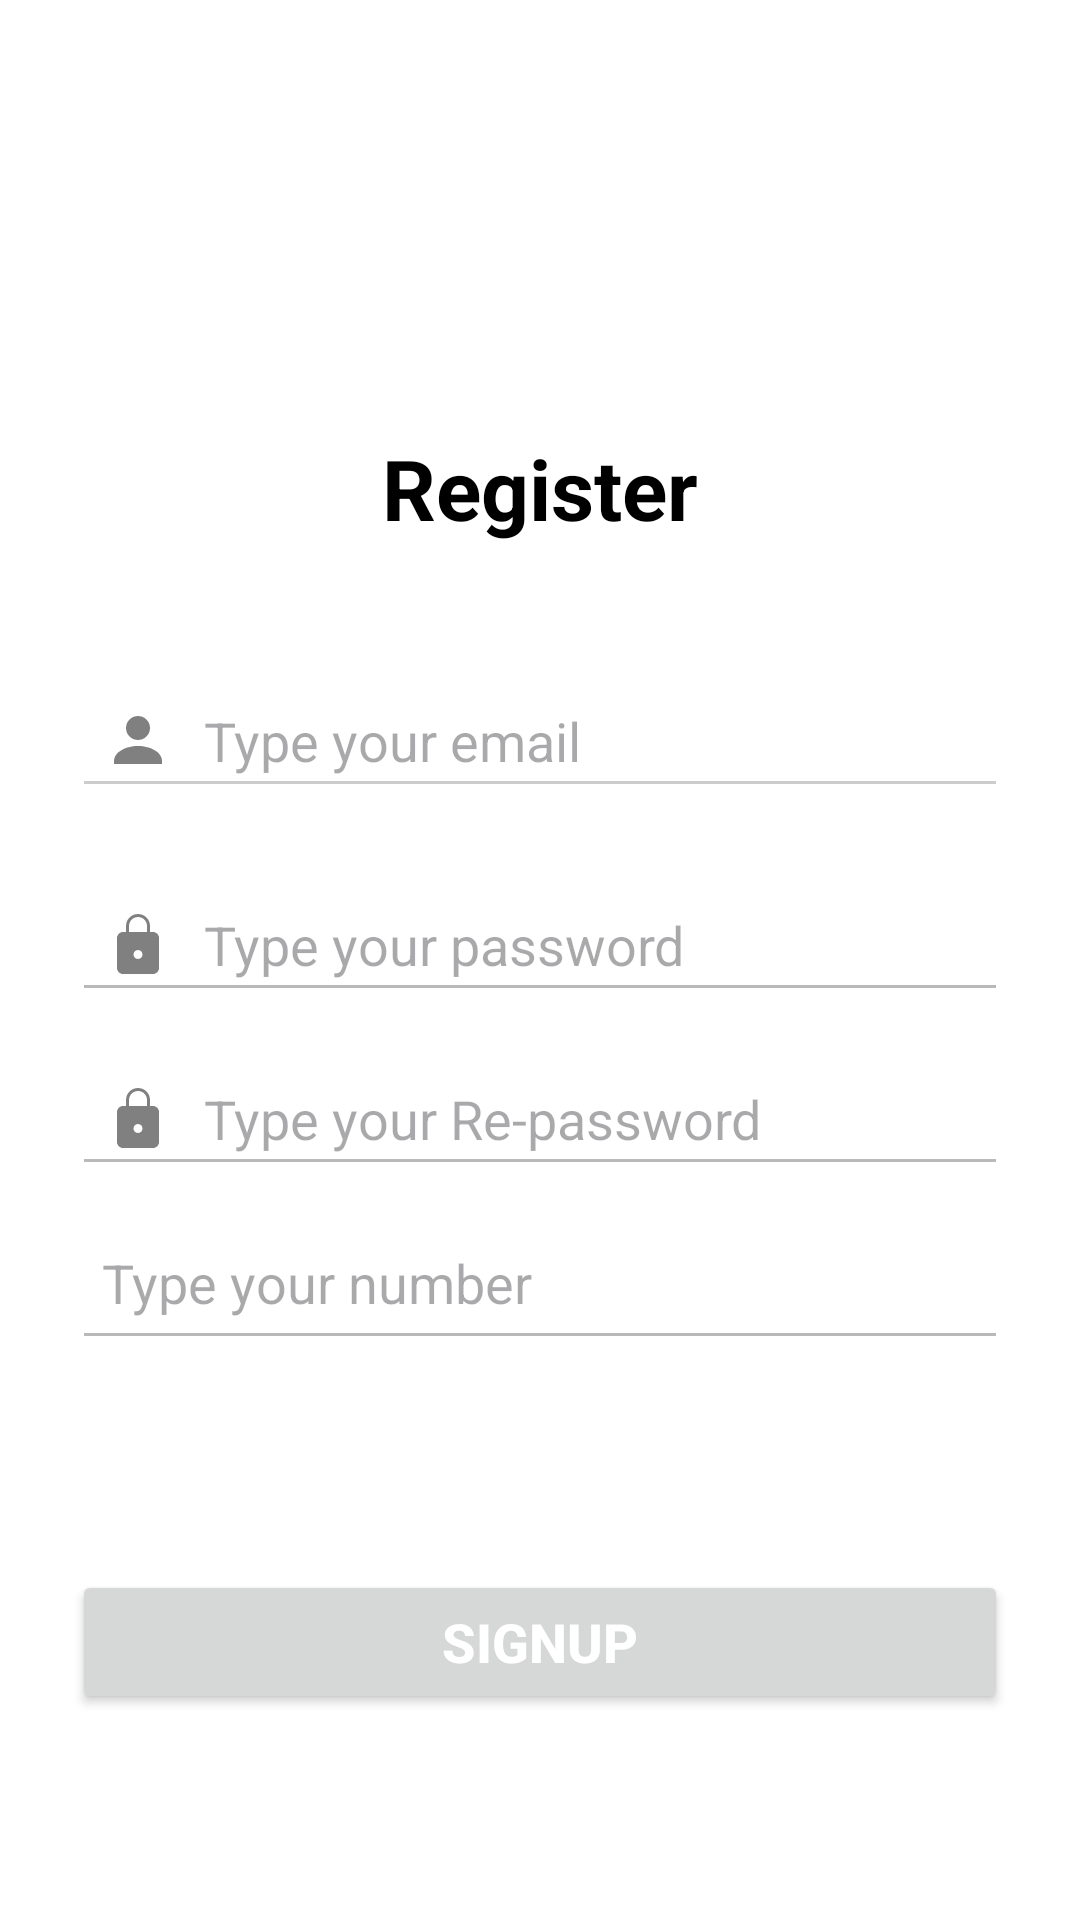

Reconstruct the res/layout file that produces this screen, plus the resources it refers to.
<!-- AndroidManifest.xml: application theme Theme.SmallProject2 -->
<!-- res/layout/activity_register.xml -->
<?xml version="1.0" encoding="utf-8"?>
    <ScrollView xmlns:android="http://schemas.android.com/apk/res/android"
        xmlns:tools="http://schemas.android.com/tools"
        android:id="@+id/loginScrollView"
        android:background="@color/white"
        android:paddingTop="80dp"
        android:layout_width="match_parent"
        android:layout_height="match_parent"
        android:fillViewport="true"
        tools:context=".Activity.RegisterActivity">

        <LinearLayout
            android:layout_width="match_parent"
            android:layout_height="wrap_content"
            android:orientation="vertical"
            android:padding="24dp"
            android:gravity="center_horizontal">

            
            <TextView
                android:id="@+id/tvLoginTitle"
                android:layout_width="wrap_content"
                android:layout_height="wrap_content"
                android:text="Register"
                android:textSize="28sp"
                android:textStyle="bold"
                android:layout_marginTop="40dp"
                android:layout_marginBottom="40dp"
                android:textColor="#000000" />

            
            <EditText
                android:id="@+id/etemail"
                android:layout_width="match_parent"
                android:layout_height="wrap_content"
                android:layout_marginBottom="20dp"
                android:backgroundTint="#CCCCCC"
                android:drawableStart="@drawable/ic_user"
                android:drawablePadding="10dp"
                android:hint="Type your email"
                android:inputType="text"
                android:minHeight="48dp"
                android:paddingStart="10dp"
                android:textColor="#000000" />

            
            <EditText
                android:id="@+id/etPassword"
                android:layout_width="match_parent"
                android:layout_height="wrap_content"
                android:layout_marginBottom="10dp"
                android:backgroundTint="#BAB9B9"
                android:drawableStart="@drawable/ic_lock"
                android:drawablePadding="10dp"
                android:hint="Type your password"
                android:inputType="textPassword"
                android:minHeight="48dp"
                android:paddingStart="10dp"
                android:textColor="#000000" />

            <EditText
                android:id="@+id/etRePassword"
                android:layout_width="match_parent"
                android:layout_height="wrap_content"
                android:layout_marginBottom="10dp"
                android:backgroundTint="#BAB9B9"
                android:drawableStart="@drawable/ic_lock"
                android:drawablePadding="10dp"
                android:hint="Type your Re-password"
                android:inputType="textPassword"
                android:minHeight="48dp"
                android:paddingStart="10dp"
                android:textColor="#000000" />

            <EditText
                android:id="@+id/etnumber"
                android:layout_width="match_parent"
                android:layout_height="wrap_content"
                android:layout_marginBottom="10dp"
                android:backgroundTint="#BAB9B9"
               android:paddingLeft="40dp"
                android:gravity="start"
                android:drawablePadding="10dp"
                android:hint="Type your number"
                android:inputType="number"
                android:minHeight="48dp"
                android:paddingStart="10dp"
                android:textColor="#000000" />


            
            <Button
                android:id="@+id/btnLogin"
                android:layout_width="match_parent"
                android:layout_height="wrap_content"
                android:text="SignUp"
                android:textStyle="bold"
                android:textSize="18dp"
                android:layout_marginTop="60dp"
                android:textAllCaps="true"
                android:textColor="#FFFFFF" />


        </LinearLayout>
    </ScrollView>
<!-- resources referenced by this layout -->
<resources>
  <!-- drawable ic_lock (drawable) -->
  <?xml version="1.0" encoding="utf-8"?>
  <vector xmlns:android="http://schemas.android.com/apk/res/android"
      android:width="24dp"
      android:height="24dp"
      android:viewportWidth="24"
      android:viewportHeight="24">
  
      
      <path
          android:fillColor="#808080"
          android:pathData="M17,8h-1V6c0,-2.21 -1.79,-4 -4,-4s-4,1.79 -4,4v2H7c-1.1,0 -2,0.9 -2,2v10c0,1.1 0.9,2 2,2h10c1.1,0 2,-0.9 2,-2V10c0,-1.1 -0.9,-2 -2,-2zM9,6c0,-1.66 1.34,-3 3,-3s3,1.34 3,3v2H9V6zM12,17c-0.83,0 -1.5,-0.67 -1.5,-1.5S11.17,14 12,14s1.5,0.67 1.5,1.5S12.83,17 12,17z" />
  </vector>
  <!-- drawable ic_user (drawable) -->
  <?xml version="1.0" encoding="utf-8"?>
  <vector xmlns:android="http://schemas.android.com/apk/res/android"
      android:width="24dp"
      android:height="24dp"
      android:viewportWidth="24"
      android:viewportHeight="24">
  
      
      <path
          android:fillColor="#808080"
          android:pathData="M12,12c2.21,0 4,-1.79 4,-4s-1.79,-4 -4,-4 -4,1.79 -4,4 1.79,4 4,4z" />
  
      
      <path
          android:fillColor="#808080"
          android:pathData="M12,14c-4.42,0 -8,2.24 -8,5v1h16v-1c0,-2.76 -3.58,-5 -8,-5z" />
  </vector>
  <style name="Theme.SmallProject2" parent="Base.Theme.SmallProject2" />
  <style name="Base.Theme.SmallProject2" parent="Theme.Material3.DayNight.NoActionBar">
          
          
      </style>
  <!-- not gathered from this repository: default colours our renderer supplied (Android Studio template values) -->
  <color name="white">#FFFFFFFF</color>
</resources>
